4-way image classification set "kiwi" from GitHub (yugan-tano/farm-guardian); label vocabulary: brown spot, gray mold, healthy, ulcer.

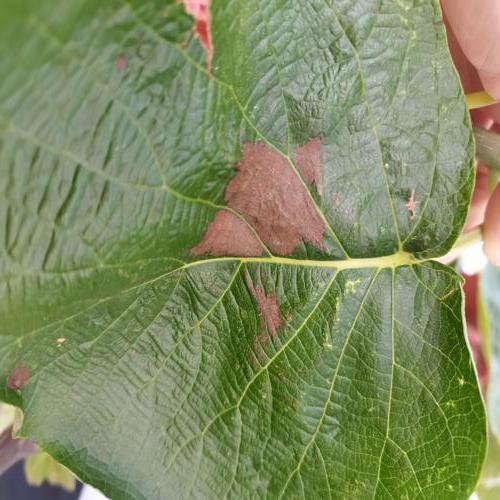
Label: brown spot

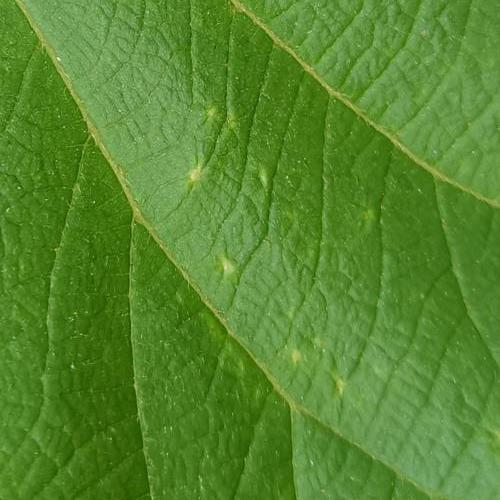
Label: ulcer

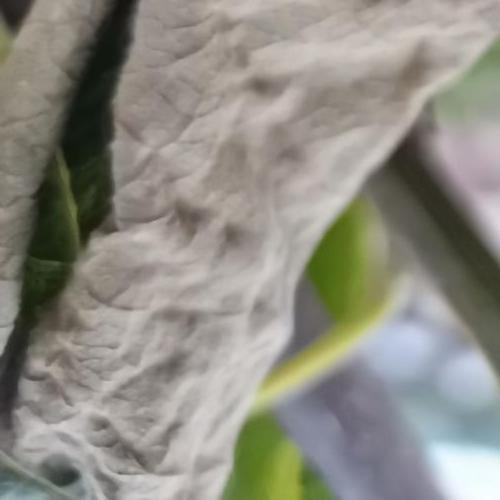
Label: gray mold

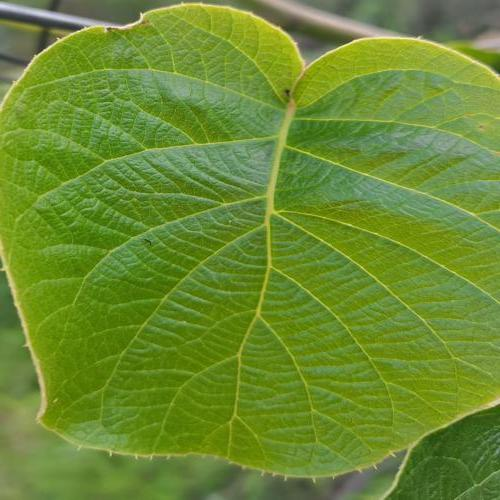
Label: healthy

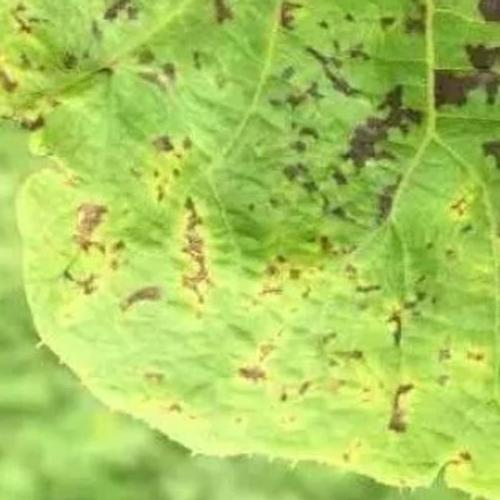
Label: ulcer

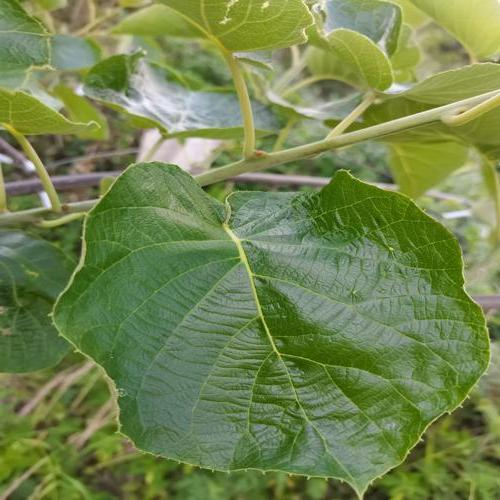
Label: healthy
